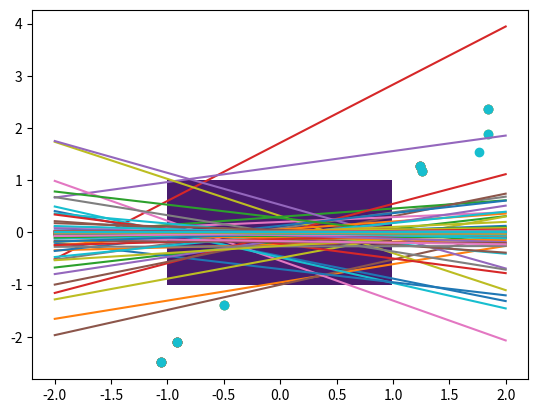

This chart was generated by the following Python code:
import pylab as pb
import numpy as np
from math import pi
import math
from scipy.spatial.distance import cdist
import matplotlib.pyplot as plt
import matplotlib.mlab as mlab
from scipy.stats import multivariate_normal
import random


# To sample from a multivariate Gaussian
#f = np.random.multivariate_normal(mu,K)
# To compute a distance matrix between two sets of vectors
#D = cdist ( x1 , x2 )
# To compute the exponetial of all elements in a matrix
#E = np . exp ( D )



def calculateMean(vector):
	summer = 0
	for n in vector:
		summer+=n
	return summer/len(vector)

def calculateStandardVariance(vector):
	summer = 0
	for n in vector:
		summer+= n**2
	return math.sqrt(summer/len(vector))

def plotNormalDist(mean, standVar):
	x, y = np.mgrid[-1:1:.01, -1:1:.01]
	pos = np.empty(x.shape + (2,))
	pos[:, :, 0] = x; pos[:, :, 1] = y
	rv = multivariate_normal(mean, standVar)
	plt.contourf(x, y, rv.pdf(pos))
	plt.show()

def sampleNorm(mean, standVar):
	return np.random.multivariate_normal(mean, standVar)

def calcNewMeanStand(mean, standVar, x, t,W):
	newStandVarInv = (1/0.2)*np.linalg.inv(standVar)+(calcY(W,x)**2)
	newMean = np.dot(np.dot(newStandVarInv, np.linalg.inv(standVar)+t*calcY(W,x)),mean)
	return newMean, np.linalg.inv(newStandVarInv)

#ASSIGNMENT 9 STUFF
def calcTi(W,X,e):
	return W[0]*X + W[1] + e
def calcY(W,X):
	return W[0]*X + W[1]

def sampleError():
	return np.random.normal(0.0,0.2)


def sampleData():
	W=np.array([1.5, -0.8])
	X=np.arange(-2.0,2.01,0.02)
	x = random.choice(X)
	return x, calcTi(W,x,sampleError())

def plotFunctions(Ws, Xs, Ts):
	plt.scatter(Xs,Ts)
	x=np.arange(-2.0,2.01,0.02)
	for w in Ws:
		plt.plot(x,calcY(w,x))
	plt.show()

mean = np.array([0.0, 0.0])
standVar=np.identity(2)
Xs = []
Ts = []
plotNormalDist(mean, standVar)
#print(mean.shape)
for i in range(10):
	x, t = sampleData()
	Xs.append(x.item(0))
	Ts.append(t.item(0))
	Wnew = sampleNorm(mean, standVar)
	Ws = np.array([sampleNorm(mean,standVar) for i in range(10)]).reshape(-1,2)
	print(Wnew)
	plotFunctions(Ws,Xs,Ts)
	mean, standVar = calcNewMeanStand(mean,standVar, x, t, Wnew)
	print(mean)
	plotNormalDist(mean,standVar)
